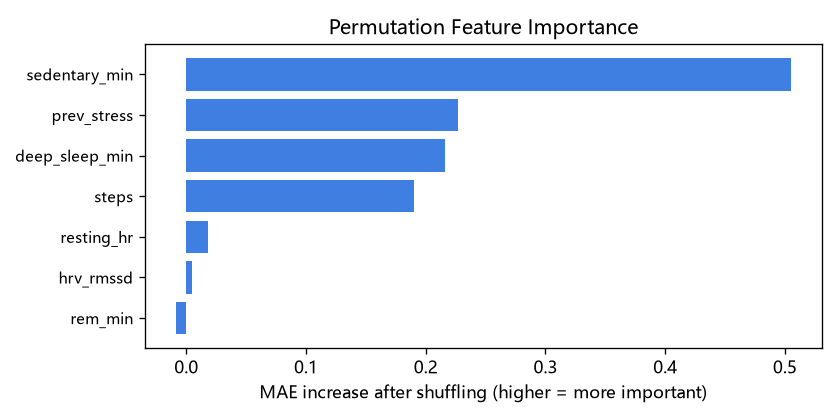

Source data for this figure (header and first rows):
, 0
sedentary_min, 0.5053
prev_stress, 0.227
deep_sleep_min, 0.2159
steps, 0.19
resting_hr, 0.018
hrv_rmssd, 0.0049
rem_min, -0.0089
